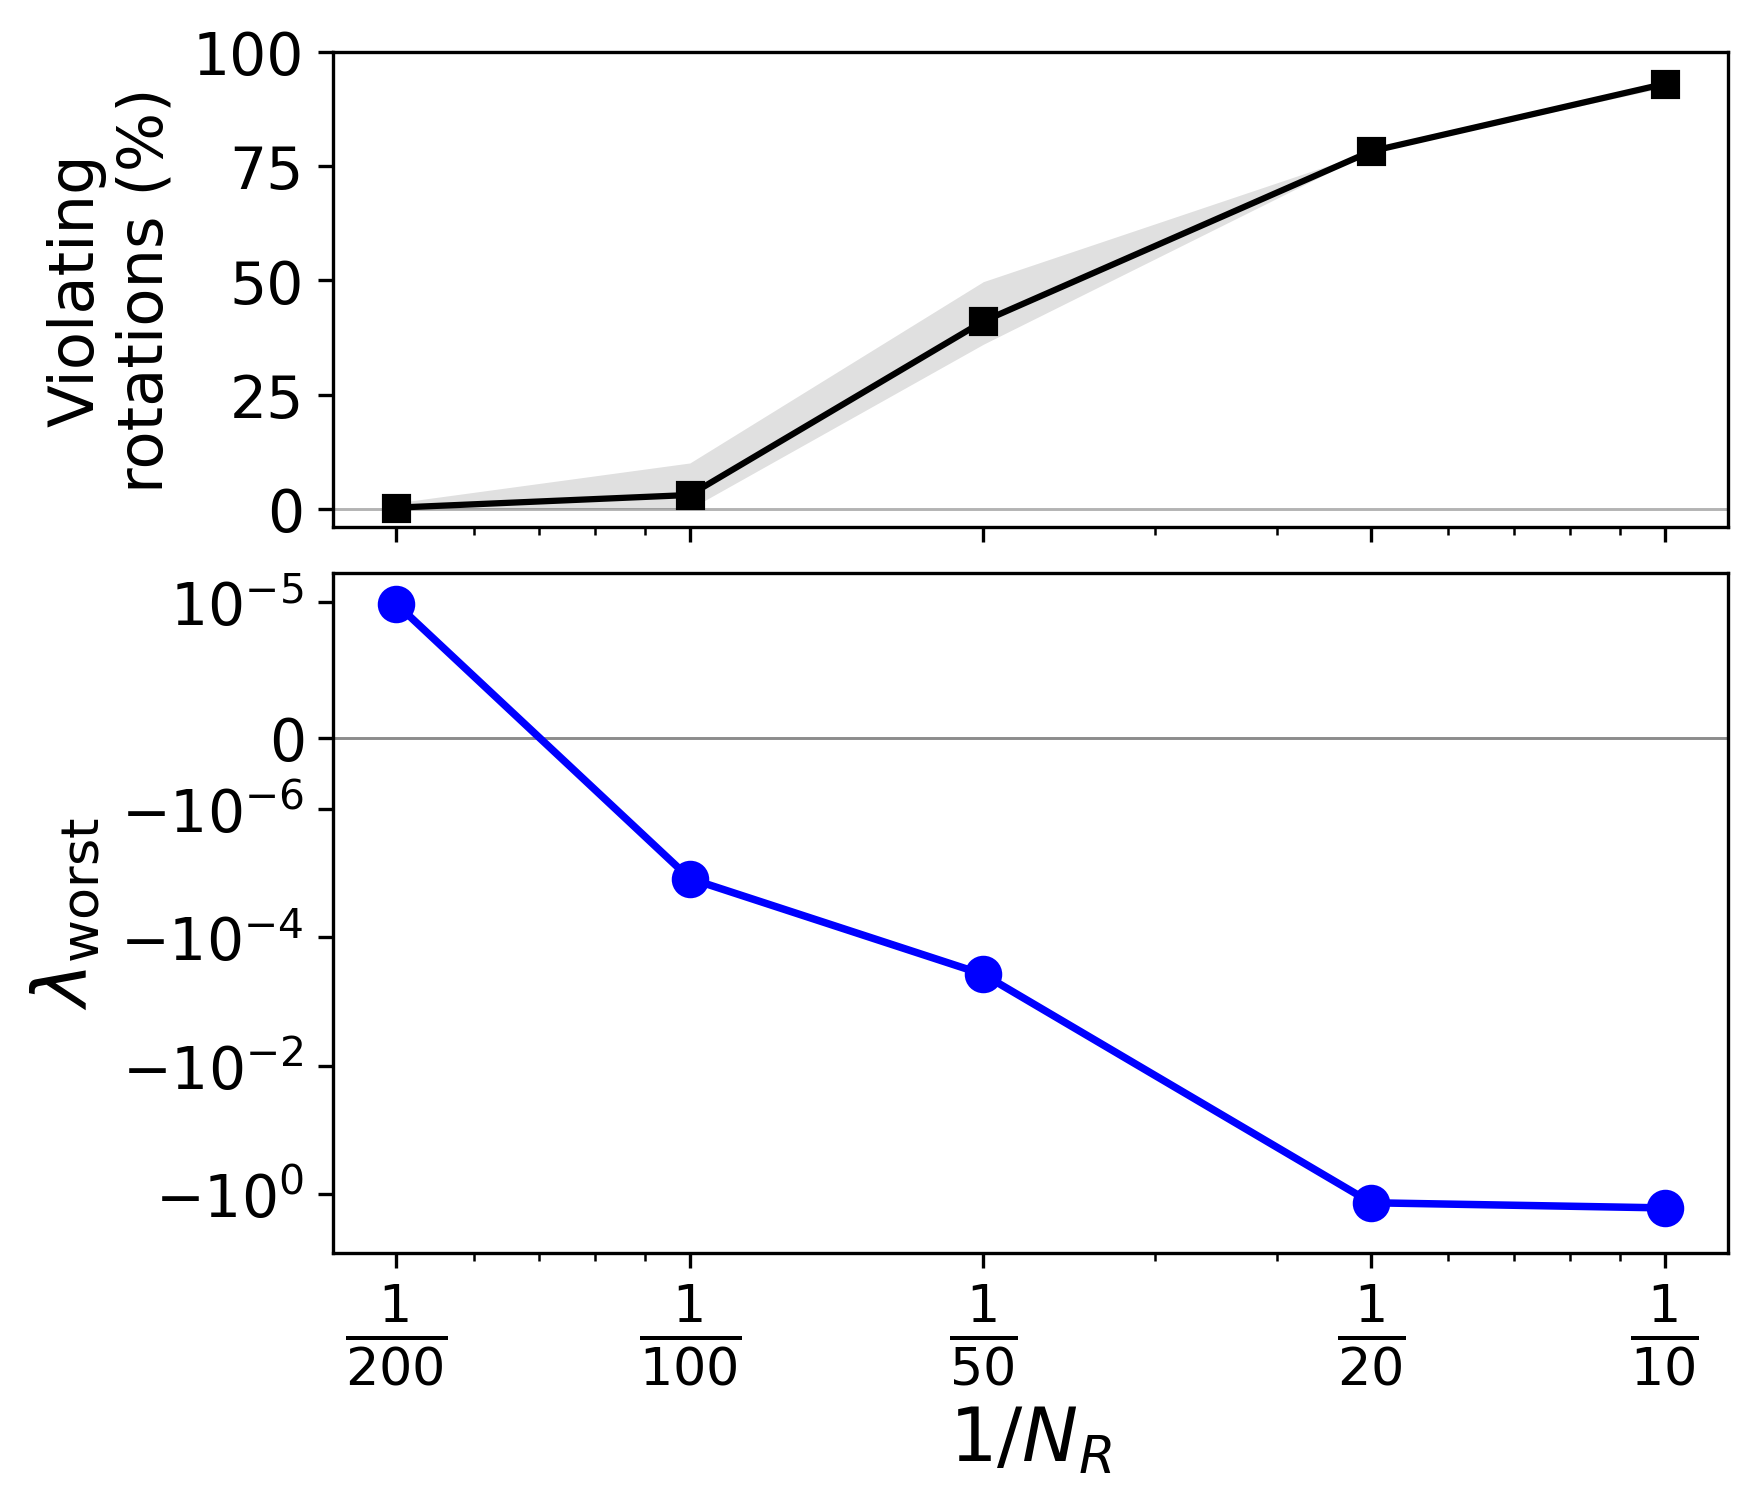

The table this chart was drawn from, first rows:
n_rotations, inv_n_rotations, n_runs, runs, minimum_eigenvalue_mean, minimum_eigenvalue_sample_std, minimum_eigenvalue_min, minimum_eigenvalue_max, violating_rotations_percent_mean, violating_rotations_percent_min, violating_rotations_percent_max
10, 0.1, 4, 1;3;4;5, -1.663, 0.002351, -1.665, -1.659, 92.92, 92.15, 93.49
20, 0.05, 3, 1;2;3, -1.382, 0.0005518, -1.382, -1.381, 78.19, 78.15, 78.23
50, 0.02, 5, 1;2;3;4;5, -0.000379, 5.4042660587172964e-05, -0.0004603, -0.0003136, 41.02, 35.98, 49.68
100, 0.01, 4, 1;3;4;5, -1.2152688022596103e-05, 2.169060079268758e-05, -4.0436821146144e-05, 6.8135067263748766e-06, 3.031, 0.0, 10.03
200, 0.005, 5, 1;2;3;4;5, 9.46336894209571e-06, 1.222343794147914e-05, -9.490147921711942e-06, 2.0240804787510138e-05, 0.2622, 0.0, 1.311
